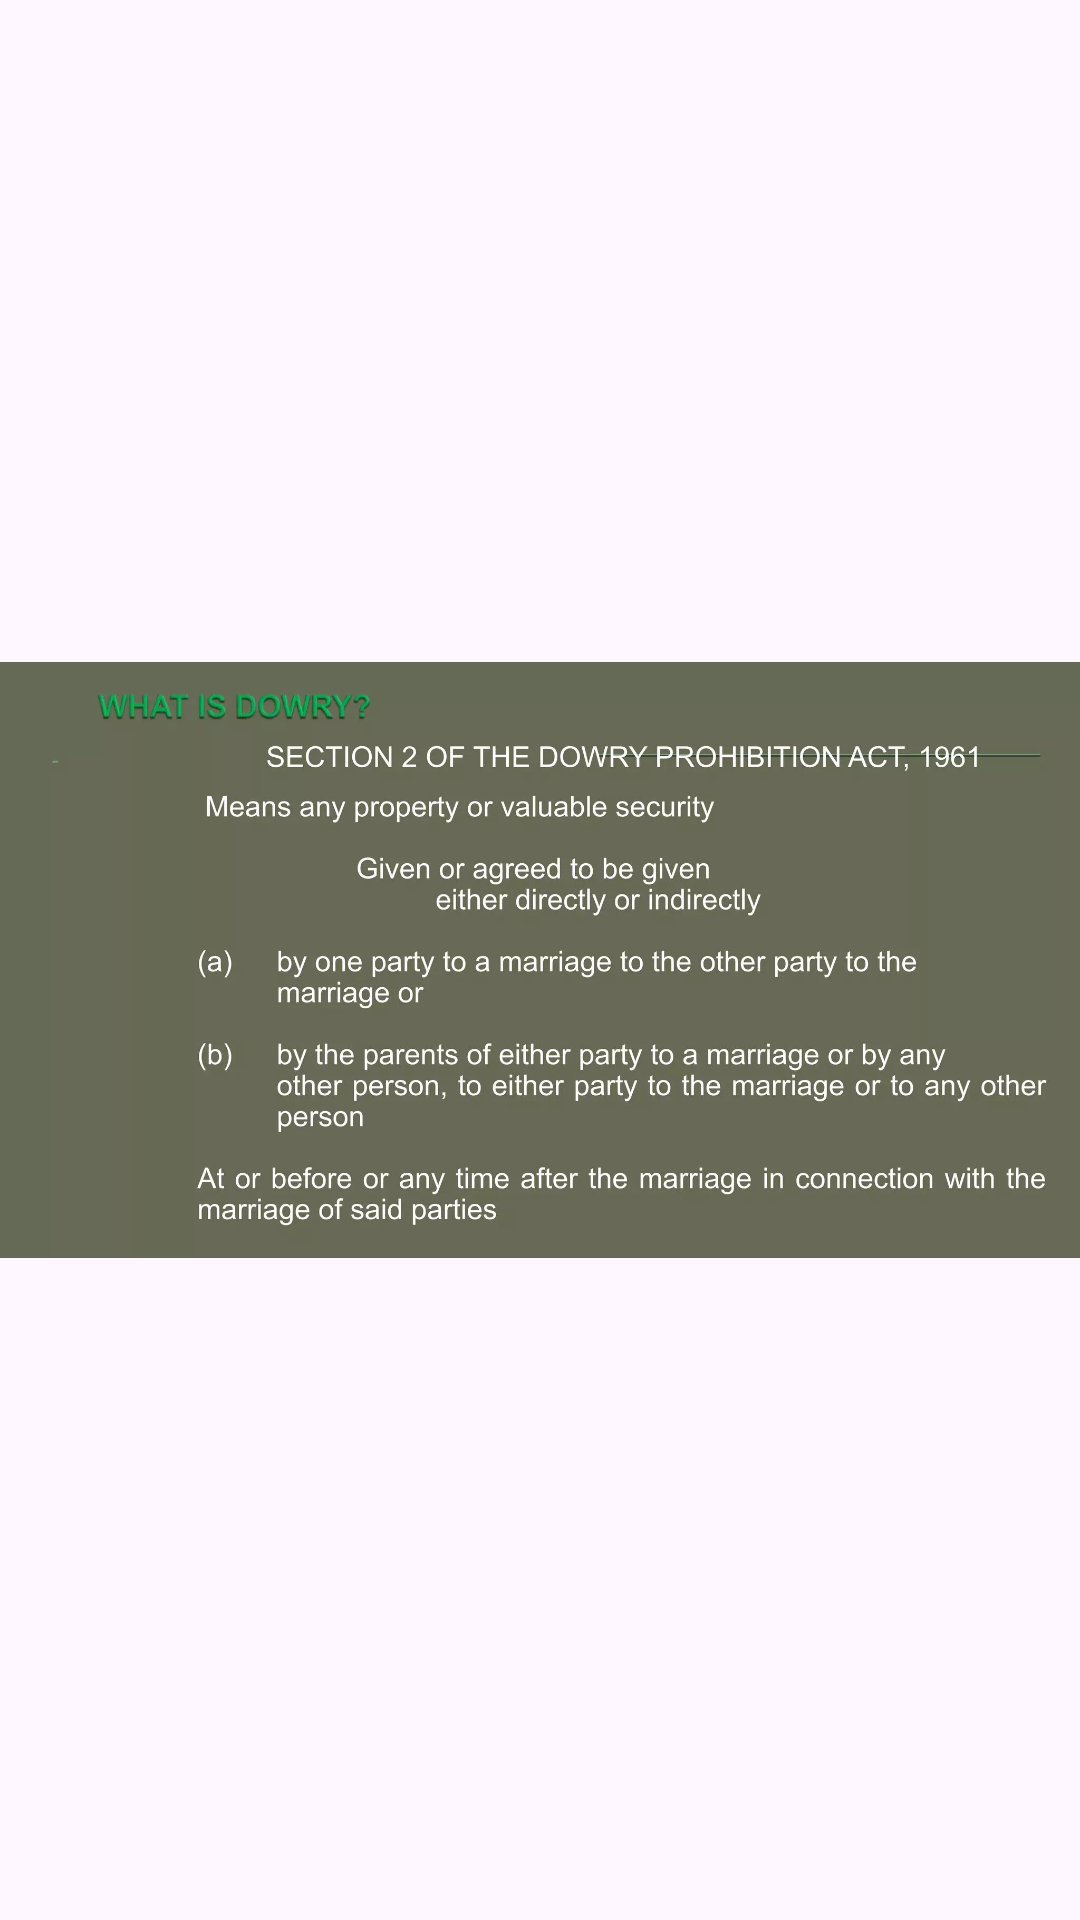

Android layout source for this screen:
<!-- AndroidManifest.xml: application theme Theme.Women2 -->
<!-- res/layout/activity_custome_page2.xml -->
<?xml version="1.0" encoding="utf-8"?>
<LinearLayout
    xmlns:android="http://schemas.android.com/apk/res/android"
    android:layout_width="match_parent"
    android:layout_height="match_parent"
    android:orientation="vertical">

    
    <ImageView
        android:layout_width="wrap_content"
        android:layout_height="wrap_content"
        android:src="@drawable/dowryimg"/> 

    

</LinearLayout>
<!-- resources referenced by this layout -->
<resources>
  <!-- drawable dowryimg: jpg bitmap (drawable, 165428 bytes) -->
  <style name="Theme.Women2" parent="Base.Theme.Women2" />
  <style name="Base.Theme.Women2" parent="Theme.Material3.DayNight.NoActionBar">
          
          
      </style>
</resources>
